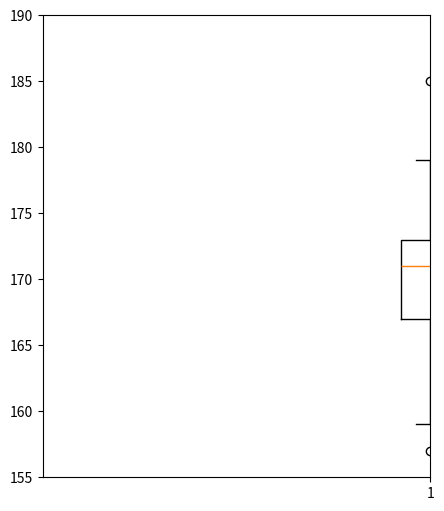

This figure's Python source:
import numpy as np
import matplotlib.pyplot as plt

data_to_plot = np.array([157, 159, 161, 164, 165, 166, 167, 167, 167, 168,
                         169, 170, 170, 170, 171, 171, 172, 172, 172, 172,
                         173, 173, 175, 175, 177, 178, 178, 179, 185])

plt.figure(1, figsize=(5, 6))
plt.subplot(111)
plt.axis([0, 1, 155, 190])
plt.boxplot(data_to_plot, showfliers=True)

plt.show()
